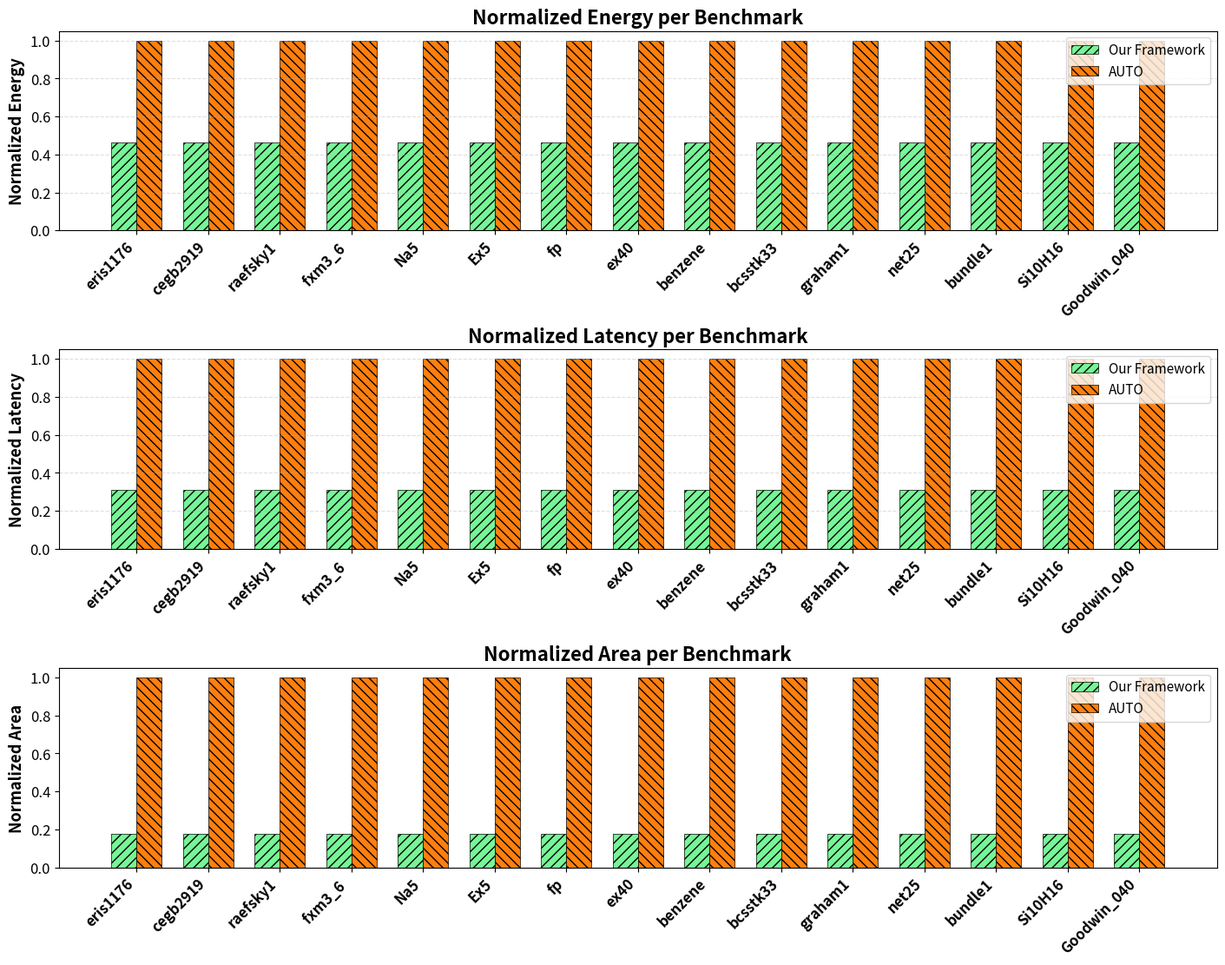

This chart was generated by the following Python code:
import math
from dataclasses import dataclass

MULTIPLIER_BITS = 32
PRODUCT_BITS = 2 * MULTIPLIER_BITS   # 64 for 32x32 multiplication


class DeviceParams:
    # Energy (fJ)
    E_SET = 23.8
    E_RESET = 0.32
    E_GATE = 0.29

    # Latency (ns)
    T_GATE = 1.1
    T_INIT = 1.0


class GateParams:
    NOR_COUNT: int = 0
    AND_COUNT: int = 0
    NOT_COUNT: int = 0
    COPY_COUNT: int = 0
    TOTAL_AREA: int = 0

    def __init__(self, nor_count, not_count, and_count, copy_count, total_area):
        self.NOR_COUNT = nor_count
        self.NOT_COUNT = not_count
        self.AND_COUNT = and_count
        self.COPY_COUNT = copy_count
        self.TOTAL_AREA = total_area


class MultiplierNorConst(GateParams):
    def __init__(self):
        super().__init__(nor_count=9183, not_count=3429, and_count=0, copy_count=11003, total_area=47 * 512)


class MultiplierConst(GateParams):
    def __init__(self):
        super().__init__(nor_count=5119, not_count=934, and_count=3265, copy_count=7807, total_area=8 * 512)


class AdderNorConst(GateParams):
    def __init__(self):
        # This is your baseline adder, assumed to correspond to 64-bit
        super().__init__(nor_count=624, not_count=201, and_count=0, copy_count=232, total_area=3 * 512)


class AdderConst(GateParams):
    def __init__(self):
        # This is your baseline adder, assumed to correspond to 64-bit
        super().__init__(nor_count=376, not_count=16, and_count=136, copy_count=350, total_area=3 * 128)


class EvaluationCost:
    e_nor: float
    e_and: float
    e_not: float
    e_copy: float
    e_inter: float

    t_gate: float
    t_inter: float

    total_energy: float = 0.0
    total_latency: float = 0.0
    total_area: float = 0.0

    gateParams: GateParams = None
    is_nor_only: bool = False

    def __init__(self, K: int, device_params: DeviceParams, gateCount: GateParams):
        self.e_nor = device_params.E_SET + device_params.E_GATE
        self.e_not = device_params.E_SET + device_params.E_GATE

        self.e_and = device_params.E_RESET + device_params.E_GATE
        self.e_copy = device_params.E_RESET + device_params.E_GATE

        # baseline inter-copy cost for K-bit transfer
        self.e_inter = K * self.e_copy

        self.t_gate = device_params.T_INIT + device_params.T_GATE
        self.t_inter = K * self.t_gate

        self.gateParams = gateCount
        self.is_nor_only = gateCount.AND_COUNT == 0

    def _calculate_energy(self) -> None:
        self.total_energy = (
            self.gateParams.NOR_COUNT * self.e_nor
            + self.gateParams.AND_COUNT * self.e_and
            + self.gateParams.NOT_COUNT * self.e_not
        )

        if self.is_nor_only:
            self.total_energy += self.gateParams.COPY_COUNT * self.e_inter
        else:
            self.total_energy += self.gateParams.COPY_COUNT * self.e_copy

    def _calculate_latency(self) -> None:
        self.total_latency = self.t_gate * (
            self.gateParams.NOR_COUNT
            + self.gateParams.AND_COUNT
            + self.gateParams.NOT_COUNT
        )

        if self.is_nor_only:
            self.total_latency += self.gateParams.COPY_COUNT * self.t_inter
        else:
            self.total_latency += self.gateParams.COPY_COUNT * self.t_gate

    def calculate(self) -> None:
        self._calculate_energy()
        self._calculate_latency()
        self.total_area = self.gateParams.TOTAL_AREA

    def get_results(self):
        return {
            "energy": self.total_energy,
            "latency": self.total_latency,
            "area": self.total_area
        }


# -----------------------------
# Helper functions
# -----------------------------

def ceil_log2(x: int) -> int:
    if x <= 1:
        return 0
    return math.ceil(math.log2(x))


def running_sum_width(num_products_accumulated: int, input_bits: int = MULTIPLIER_BITS) -> int:
    """
    Width of partial sum after accumulating `num_products_accumulated` products.
    Product width = 2 * input_bits.
    Sum width grows by ceil(log2(k)).
    """
    product_bits = 2 * input_bits
    return product_bits + ceil_log2(num_products_accumulated)


def scaled_adder_energy(base_adder_cost: EvaluationCost, width_bits: int, base_bits: int = PRODUCT_BITS) -> float:
    """
    Scale adder energy linearly with width.
    Baseline adder_cost corresponds to base_bits-wide addition.
    """
    return base_adder_cost.total_energy * (width_bits / base_bits)


def scaled_adder_latency(base_adder_cost: EvaluationCost, width_bits: int, base_bits: int = PRODUCT_BITS) -> float:
    """
    Scale adder latency linearly with width.
    """
    return base_adder_cost.total_latency * (width_bits / base_bits)


def scaled_adder_area(base_adder_cost: EvaluationCost, width_bits: int, base_bits: int = PRODUCT_BITS) -> float:
    """
    Scale adder area linearly with width.
    """
    return base_adder_cost.total_area * (width_bits / base_bits)


def inter_move_energy_for_bits(adder_cost: EvaluationCost, width_bits: int) -> float:
    """
    Inter-crossbar movement energy for transferring `width_bits`.
    Uses per-bit copy cost.
    """
    return width_bits * adder_cost.e_copy


def inter_move_latency_for_bits(adder_cost: EvaluationCost, width_bits: int) -> float:
    """
    Inter-crossbar movement latency for transferring `width_bits`.
    Uses per-bit gate latency.
    """
    return width_bits * adder_cost.t_gate


# -----------------------------
# Revised MVM models
# -----------------------------

def evaluate_MVM_cost_3D(dimension: int, multiplier_cost: EvaluationCost, adder_cost: EvaluationCost):
    if multiplier_cost.is_nor_only != adder_cost.is_nor_only and multiplier_cost.is_nor_only is True:
        raise ValueError("Incompatible gate configurations")

    if dimension <= 0:
        return 0.0, 0.0, 0.0

    multiplier_cost.calculate()
    adder_cost.calculate()

    # Multiplications: still one per vector element
    total_energy = dimension * multiplier_cost.total_energy
    total_latency = dimension * multiplier_cost.total_latency
    total_area = dimension * multiplier_cost.total_area

    # Additions: width grows with the accumulated partial sum
    # Sequential accumulation model:
    # step k means summing k-th product into running sum
    for k in range(2, dimension + 1):
        w = running_sum_width(k, MULTIPLIER_BITS)

        total_energy += scaled_adder_energy(adder_cost, w)
        total_latency += scaled_adder_latency(adder_cost, w)
        total_area += scaled_adder_area(adder_cost, w)

    # 3D movement model:
    # your original model used:
    # if dimension <= 11: k = 0 else k = ceil((dimension - 11)/10)
    # and movement count = dimension + k + 1
    # keep that structure, but movement width now grows with partial-sum width
    if dimension <= 11:
        spill_groups = 0
    else:
        spill_groups = (dimension - 11 + 9) // 10

    move_count = dimension + spill_groups + 1

    # Use final accumulator width for transferred partial sums
    final_width = running_sum_width(dimension, MULTIPLIER_BITS)

    total_energy += move_count * inter_move_energy_for_bits(adder_cost, final_width)
    total_latency += move_count * inter_move_latency_for_bits(adder_cost, final_width)

    return total_energy, total_latency, total_area


def evaluate_MVM_cost_2D(dimension: int, multiplier_cost: EvaluationCost, adder_cost: EvaluationCost):
    if multiplier_cost.is_nor_only != adder_cost.is_nor_only and multiplier_cost.is_nor_only is False:
        raise ValueError("Incompatible gate configurations")

    if dimension <= 0:
        return 0.0, 0.0, 0.0

    multiplier_cost.calculate()
    adder_cost.calculate()

    # Multiplications
    total_energy = dimension * multiplier_cost.total_energy
    total_latency = dimension * multiplier_cost.total_latency
    total_area = dimension * multiplier_cost.total_area

    # Additions with growing width
    for k in range(2, dimension + 1):
        w = running_sum_width(k, MULTIPLIER_BITS)

        total_energy += scaled_adder_energy(adder_cost, w)
        total_latency += scaled_adder_latency(adder_cost, w)
        total_area += scaled_adder_area(adder_cost, w)

    # 2D movement model:
    # keep your "2 * dimension" transfer structure,
    # but move width-sensitive partial sums instead of fixed 64-bit values
    final_width = running_sum_width(dimension, MULTIPLIER_BITS)
    move_count = 2 * dimension

    total_energy += move_count * inter_move_energy_for_bits(adder_cost, final_width)
    total_latency += move_count * inter_move_latency_for_bits(adder_cost, final_width)

    return total_energy, total_latency, total_area


# ...existing code...
import os
import numpy as np
import matplotlib.pyplot as plt
from pathlib import Path
import csv

def plot_bar_chart(norm_energy_3d, norm_latency_3d, norm_area_3d, norm_energy_2d, norm_latency_2d, norm_area_2d):
    x = np.arange(len(norm_energy_3d))
    width = 0.35

    fig, axes = plt.subplots(3, 1, figsize=(14, 11), constrained_layout=True)

    # hatch patterns and colors (choose contrasting patterns)
    hatch_3d = "///"
    hatch_2d = "\\\\\\"

    # font settings
    title_fs = 16
    label_fs = 13
    xtick_fs = 12
    ytick_fs = 12
    legend_fs = 11
    xtick_rotation = 45
    xtick_ha = 'right'
    benchmark_label_weight = 'bold'
    title_weight = 'bold'
    label_weight = 'bold'

    ax = axes[0]
    b1 = ax.bar(x - width/2, norm_energy_3d, width, label='Our Framework',
                color='#76f597', edgecolor='black', linewidth=0.5, hatch=hatch_3d)
    b2 = ax.bar(x + width/2, norm_energy_2d, width, label='AUTO',
                color='#ff7f0e', edgecolor='black', linewidth=0.5, hatch=hatch_2d)
    ax.set_ylabel('Normalized Energy', fontsize=label_fs, fontweight=label_weight)
    ax.set_title('Normalized Energy per Benchmark', fontsize=title_fs, fontweight=title_weight)
    ax.set_xticks(x)
    ax.set_xticklabels(benchmarks, rotation=xtick_rotation, ha=xtick_ha, fontsize=xtick_fs, fontweight=benchmark_label_weight)
    ax.tick_params(axis='y', labelsize=ytick_fs)
    ax.legend(fontsize=legend_fs)
    ax.grid(axis='y', linestyle='--', alpha=0.4)

    ax2 = axes[1]
    b3 = ax2.bar(x - width/2, norm_latency_3d, width, label='Our Framework',
                 color='#76f597', edgecolor='black', linewidth=0.5, hatch=hatch_3d)
    b4 = ax2.bar(x + width/2, norm_latency_2d, width, label='AUTO',
                 color='#ff7f0e', edgecolor='black', linewidth=0.5, hatch=hatch_2d)
    ax2.set_ylabel('Normalized Latency', fontsize=label_fs, fontweight=label_weight)
    ax2.set_title('Normalized Latency per Benchmark', fontsize=title_fs, fontweight=title_weight)
    ax2.set_xticks(x)
    ax2.set_xticklabels(benchmarks, rotation=xtick_rotation, ha=xtick_ha, fontsize=xtick_fs, fontweight=benchmark_label_weight)
    ax2.tick_params(axis='y', labelsize=ytick_fs)
    ax2.legend(fontsize=legend_fs)
    ax2.grid(axis='y', linestyle='--', alpha=0.4)

    ax3 = axes[2]
    b5 = ax3.bar(x - width/2, norm_area_3d, width, label='Our Framework',
                 color='#76f597', edgecolor='black', linewidth=0.5, hatch=hatch_3d)
    b6 = ax3.bar(x + width/2, norm_area_2d, width, label='AUTO',
                 color='#ff7f0e', edgecolor='black', linewidth=0.5, hatch=hatch_2d)
    ax3.set_ylabel('Normalized Area', fontsize=label_fs, fontweight=label_weight)
    ax3.set_title('Normalized Area per Benchmark', fontsize=title_fs, fontweight=title_weight)
    ax3.set_xticks(x)
    ax3.set_xticklabels(benchmarks, rotation=xtick_rotation, ha=xtick_ha, fontsize=xtick_fs, fontweight=benchmark_label_weight)
    ax3.tick_params(axis='y', labelsize=ytick_fs)
    ax3.legend(fontsize=legend_fs)

    # increase tick label weight for y-axis as well
    for a in axes:
        for label in a.get_yticklabels():
            label.set_fontsize(ytick_fs)
            label.set_fontweight('normal')

    outdir = Path("data/plots")
    outdir.mkdir(parents=True, exist_ok=True)
    outpath_svg = outdir / "mvm_costs_normalized.svg"
    outpath_pdf = outdir / "mvm_costs_normalized.pdf"
    # save as vector formats
    fig.savefig(outpath_svg, dpi=300, format="svg")
    fig.savefig(outpath_pdf, dpi=300, format="pdf")
    print(f"Saved normalized bar chart to {outpath_svg} and {outpath_pdf}")

    csv_path = outdir / "mvm_costs_normalized.csv"
    with csv_path.open("w", newline="") as cf:
        writer = csv.writer(cf)
        writer.writerow([
            "benchmark", "dimension",
            "energy_3d", "energy_2d", "norm_energy_3d", "norm_energy_2d",
            "latency_3d", "latency_2d", "norm_latency_3d", "norm_latency_2d",
            "area_3d", "area_2d", "norm_area_3d", "norm_area_2d"
        ])
        for i, name in enumerate(benchmarks):
            writer.writerow([
                name,
                dimensions[i],
                energies_3d[i], energies_2d[i], float(norm_energy_3d[i]), float(norm_energy_2d[i]),
                latencies_3d[i], latencies_2d[i], float(norm_latency_3d[i]), float(norm_latency_2d[i]),
                areas_3d[i], areas_2d[i], float(norm_area_3d[i]), float(norm_area_2d[i])
            ])
    print(f"Wrote CSV summary to {csv_path}")

    # also print a small table to stdout
    for i, name in enumerate(benchmarks):
        print(f"{name}: energy 3D={energies_3d[i]:.3e}, 2D={energies_2d[i]:.3e} | latency 3D={latencies_3d[i]:.3e}, 2D={latencies_2d[i]:.3e}")


def plot_normalized_comparison_and_save(
    norm_energy_3d, norm_latency_3d, norm_area_3d,
    norm_energy_2d, norm_latency_2d, norm_area_2d,
    benchmarks,
    dimensions,
    energies_3d=None, energies_2d=None,
    latencies_3d=None, latencies_2d=None,
    areas_3d=None, areas_2d=None,
    outdir="data/plots"
):
    """
    Saves multiple comparison plots as PDF and writes CSV summaries.

    Required inputs:
        norm_energy_3d, norm_latency_3d, norm_area_3d
        norm_energy_2d, norm_latency_2d, norm_area_2d
        benchmarks
        dimensions

    Optional raw values:
        energies_3d, energies_2d,
        latencies_3d, latencies_2d,
        areas_3d, areas_2d
    """

    outdir = Path(outdir)
    outdir.mkdir(parents=True, exist_ok=True)

    # convert to numpy
    norm_energy_3d = np.asarray(norm_energy_3d, dtype=float)
    norm_latency_3d = np.asarray(norm_latency_3d, dtype=float)
    norm_area_3d = np.asarray(norm_area_3d, dtype=float)

    norm_energy_2d = np.asarray(norm_energy_2d, dtype=float)
    norm_latency_2d = np.asarray(norm_latency_2d, dtype=float)
    norm_area_2d = np.asarray(norm_area_2d, dtype=float)

    x = np.arange(len(benchmarks))

    # font settings
    title_fs = 16
    label_fs = 13
    xtick_fs = 11
    ytick_fs = 11
    legend_fs = 11
    xtick_rotation = 45
    xtick_ha = "right"

    def _save_metric_csv(metric_name, v3d, v2d):
        csv_path = outdir / f"{metric_name.lower()}_normalized_comparison.csv"
        percent_diff = (v3d - v2d) / v2d * 100.0
        abs_diff = v3d - v2d

        with csv_path.open("w", newline="") as cf:
            writer = csv.writer(cf)
            writer.writerow([
                "benchmark",
                "dimension",
                f"{metric_name.lower()}_3d",
                f"{metric_name.lower()}_2d",
                "absolute_difference_3d_minus_2d",
                "percent_difference_3d_vs_2d"
            ])
            for i, b in enumerate(benchmarks):
                writer.writerow([
                    b,
                    dimensions[i],
                    float(v3d[i]),
                    float(v2d[i]),
                    float(abs_diff[i]),
                    float(percent_diff[i])
                ])
        print(f"Wrote {metric_name} CSV to {csv_path}")

    def _plot_zoomed_line(metric_name, v3d, v2d):
        fig, ax = plt.subplots(figsize=(14, 5))
        combined = np.concatenate([v3d, v2d])
        spread = combined.max() - combined.min()
        margin = 0.1 * spread if spread > 0 else 1e-6

        ax.plot(x, v3d, marker='o', label='Our Framework')
        ax.plot(x, v2d, marker='s', label='AUTO')

        ax.set_ylim(combined.min() - margin, combined.max() + margin)
        ax.set_xlabel("Benchmark", fontsize=label_fs, fontweight='bold')
        ax.set_ylabel(f"Normalized {metric_name}", fontsize=label_fs, fontweight='bold')
        ax.set_title(f"{metric_name}: Zoomed Comparison", fontsize=title_fs, fontweight='bold')
        ax.set_xticks(x)
        ax.set_xticklabels(benchmarks, rotation=xtick_rotation, ha=xtick_ha, fontsize=xtick_fs, fontweight='bold')
        ax.tick_params(axis='y', labelsize=ytick_fs)
        ax.legend(fontsize=legend_fs)
        ax.grid(True, linestyle='--', alpha=0.4)

        outpath = outdir / f"{metric_name.lower()}_zoomed_line.pdf"
        fig.savefig(outpath, dpi=300, format="pdf", bbox_inches="tight")
        plt.close(fig)
        print(f"Saved {metric_name} zoomed line plot to {outpath}")

    def _plot_percent_diff(metric_name, v3d, v2d):
        fig, ax = plt.subplots(figsize=(14, 5))
        percent_diff = (v3d - v2d) / v2d * 100.0

        ax.plot(x, percent_diff, marker='o')
        ax.set_xlabel("Benchmark", fontsize=label_fs, fontweight='bold')
        ax.set_ylabel("Difference (%)", fontsize=label_fs, fontweight='bold')
        ax.set_title(f"{metric_name}: Percentage Difference (3D vs 2D)", fontsize=title_fs, fontweight='bold')
        ax.set_xticks(x)
        ax.set_xticklabels(benchmarks, rotation=xtick_rotation, ha=xtick_ha, fontsize=xtick_fs, fontweight='bold')
        ax.tick_params(axis='y', labelsize=ytick_fs)
        ax.grid(True, linestyle='--', alpha=0.4)

        outpath = outdir / f"{metric_name.lower()}_percent_difference.pdf"
        fig.savefig(outpath, dpi=300, format="pdf", bbox_inches="tight")
        plt.close(fig)
        print(f"Saved {metric_name} percent difference plot to {outpath}")

    def _plot_absolute_diff(metric_name, v3d, v2d):
        fig, ax = plt.subplots(figsize=(14, 5))
        abs_diff = v3d - v2d

        ax.plot(x, abs_diff, marker='o')
        ax.set_xlabel("Benchmark", fontsize=label_fs, fontweight='bold')
        ax.set_ylabel("Absolute Difference", fontsize=label_fs, fontweight='bold')
        ax.set_title(f"{metric_name}: Absolute Difference (3D - 2D)", fontsize=title_fs, fontweight='bold')
        ax.set_xticks(x)
        ax.set_xticklabels(benchmarks, rotation=xtick_rotation, ha=xtick_ha, fontsize=xtick_fs, fontweight='bold')
        ax.tick_params(axis='y', labelsize=ytick_fs)
        ax.grid(True, linestyle='--', alpha=0.4)

        outpath = outdir / f"{metric_name.lower()}_absolute_difference.pdf"
        fig.savefig(outpath, dpi=300, format="pdf", bbox_inches="tight")
        plt.close(fig)
        print(f"Saved {metric_name} absolute difference plot to {outpath}")

    def _plot_mean_range(metric_name, v3d, v2d):
        fig, ax = plt.subplots(figsize=(7, 5))

        mean3d = np.mean(v3d)
        mean2d = np.mean(v2d)

        err3d = [[mean3d - np.min(v3d)], [np.max(v3d) - mean3d]]
        err2d = [[mean2d - np.min(v2d)], [np.max(v2d) - mean2d]]

        ax.errorbar([0], [mean3d], yerr=err3d, fmt='o', label='Our Framework')
        ax.errorbar([1], [mean2d], yerr=err2d, fmt='o', label='AUTO')

        ax.set_xticks([0, 1])
        ax.set_xticklabels(["Our Framework", "AUTO"], fontsize=xtick_fs, fontweight='bold')
        ax.set_ylabel(f"Normalized {metric_name}", fontsize=label_fs, fontweight='bold')
        ax.set_title(f"{metric_name}: Mean ± Range", fontsize=title_fs, fontweight='bold')
        ax.tick_params(axis='y', labelsize=ytick_fs)
        ax.legend(fontsize=legend_fs)
        ax.grid(True, linestyle='--', alpha=0.4)

        outpath = outdir / f"{metric_name.lower()}_mean_range.pdf"
        fig.savefig(outpath, dpi=300, format="pdf", bbox_inches="tight")
        plt.close(fig)
        print(f"Saved {metric_name} mean-range plot to {outpath}")

        print(f"\n--- {metric_name} Summary ---")
        print(f"Our Framework -> mean={mean3d:.8f}, min={np.min(v3d):.8f}, max={np.max(v3d):.8f}")
        print(f"AUTO          -> mean={mean2d:.8f}, min={np.min(v2d):.8f}, max={np.max(v2d):.8f}")

    # master csv with everything
    master_csv = outdir / "all_normalized_comparisons.csv"
    with master_csv.open("w", newline="") as cf:
        writer = csv.writer(cf)
        writer.writerow([
            "benchmark", "dimension",
            "norm_energy_3d", "norm_energy_2d",
            "norm_latency_3d", "norm_latency_2d",
            "norm_area_3d", "norm_area_2d",
            "energy_percent_diff", "latency_percent_diff", "area_percent_diff",
            "energy_abs_diff", "latency_abs_diff", "area_abs_diff",
            "energy_3d_raw", "energy_2d_raw",
            "latency_3d_raw", "latency_2d_raw",
            "area_3d_raw", "area_2d_raw"
        ])

        for i, b in enumerate(benchmarks):
            writer.writerow([
                b,
                dimensions[i],
                float(norm_energy_3d[i]), float(norm_energy_2d[i]),
                float(norm_latency_3d[i]), float(norm_latency_2d[i]),
                float(norm_area_3d[i]), float(norm_area_2d[i]),
                float((norm_energy_3d[i] - norm_energy_2d[i]) / norm_energy_2d[i] * 100.0),
                float((norm_latency_3d[i] - norm_latency_2d[i]) / norm_latency_2d[i] * 100.0),
                float((norm_area_3d[i] - norm_area_2d[i]) / norm_area_2d[i] * 100.0),
                float(norm_energy_3d[i] - norm_energy_2d[i]),
                float(norm_latency_3d[i] - norm_latency_2d[i]),
                float(norm_area_3d[i] - norm_area_2d[i]),
                None if energies_3d is None else energies_3d[i],
                None if energies_2d is None else energies_2d[i],
                None if latencies_3d is None else latencies_3d[i],
                None if latencies_2d is None else latencies_2d[i],
                None if areas_3d is None else areas_3d[i],
                None if areas_2d is None else areas_2d[i],
            ])
    print(f"Wrote master CSV to {master_csv}")

    # per-metric csv
    _save_metric_csv("Energy", norm_energy_3d, norm_energy_2d)
    _save_metric_csv("Latency", norm_latency_3d, norm_latency_2d)
    _save_metric_csv("Area", norm_area_3d, norm_area_2d)

    # plots
    _plot_zoomed_line("Energy", norm_energy_3d, norm_energy_2d)
    _plot_percent_diff("Energy", norm_energy_3d, norm_energy_2d)
    _plot_absolute_diff("Energy", norm_energy_3d, norm_energy_2d)
    _plot_mean_range("Energy", norm_energy_3d, norm_energy_2d)

    _plot_zoomed_line("Latency", norm_latency_3d, norm_latency_2d)
    _plot_percent_diff("Latency", norm_latency_3d, norm_latency_2d)
    _plot_absolute_diff("Latency", norm_latency_3d, norm_latency_2d)
    _plot_mean_range("Latency", norm_latency_3d, norm_latency_2d)

    _plot_zoomed_line("Area", norm_area_3d, norm_area_2d)
    _plot_percent_diff("Area", norm_area_3d, norm_area_2d)
    _plot_absolute_diff("Area", norm_area_3d, norm_area_2d)
    _plot_mean_range("Area", norm_area_3d, norm_area_2d)

if __name__ == "__main__":
    benchmarks = ['eris1176', 'cegb2919', 'raefsky1', 'fxm3_6 ', 'Na5', 'Ex5', 'fp', 'ex40', 'benzene', 'bcsstk33', 'graham1', 'net25', 'bundle1', 'Si10H16', 'Goodwin_040']
    dimensions = [1176, 2919, 3242, 5026, 5832, 6545, 7548, 7740, 8219, 8738, 9035, 9520, 10581, 17077, 17922]
    # benchmarks = ['a', 'b']
    # dimensions = [20, 41]
    multiplier_cost = EvaluationCost(K=4, device_params=DeviceParams(), gateCount=MultiplierConst())
    adder_cost = EvaluationCost(K=4, device_params=DeviceParams(), gateCount=AdderConst())
    
    multiplier_nor_cost = EvaluationCost(K=4, device_params=DeviceParams(), gateCount=MultiplierNorConst())
    adder_nor_cost = EvaluationCost(K=4, device_params=DeviceParams(), gateCount=AdderNorConst())

    multiplier_cost.calculate()
    adder_cost.calculate()
    multiplier_nor_cost.calculate()
    adder_nor_cost.calculate()

    print(multiplier_cost.get_results())
    print(adder_cost.get_results())
    print(multiplier_nor_cost.get_results())
    print(adder_nor_cost.get_results())


    energies_3d = []
    latencies_3d = []
    energies_2d = []
    latencies_2d = []
    areas_3d = []
    areas_2d = []

    for dimension in dimensions:
        e3, l3, a3 = evaluate_MVM_cost_3D(dimension, multiplier_cost, adder_cost)
        e2, l2, a2 = evaluate_MVM_cost_2D(dimension, multiplier_nor_cost, adder_nor_cost)
        energies_3d.append(e3)
        latencies_3d.append(l3)
        areas_3d.append(a3)
        energies_2d.append(e2)
        latencies_2d.append(l2)
        areas_2d.append(a2)

    # normalize per-benchmark (per index) so max(3D,2D) -> 1.0
    n = len(dimensions)
    norm_energy_3d = np.zeros(n)
    norm_energy_2d = np.zeros(n)
    norm_latency_3d = np.zeros(n)
    norm_latency_2d = np.zeros(n)
    norm_area_3d = np.zeros(n)
    norm_area_2d = np.zeros(n)

    for i in range(n):
        max_e = max(energies_3d[i], energies_2d[i], 1.0)
        norm_energy_3d[i] = energies_3d[i] / max_e
        norm_energy_2d[i] = energies_2d[i] / max_e

        max_l = max(latencies_3d[i], latencies_2d[i], 1.0)
        norm_latency_3d[i] = latencies_3d[i] / max_l
        norm_latency_2d[i] = latencies_2d[i] / max_l

        max_a = max(areas_3d[i], areas_2d[i], 1.0)
        norm_area_3d[i] = areas_3d[i] / max_a
        norm_area_2d[i] = areas_2d[i] / max_a
    
    print(norm_latency_2d)
    print(norm_area_3d)

    # plotting

    plot_bar_chart(norm_energy_3d, norm_latency_3d, norm_area_3d, norm_energy_2d, norm_latency_2d, norm_area_2d)
    # plot_normalized_comparison_and_save(norm_energy_3d, norm_latency_3d, norm_area_3d, norm_energy_2d, norm_latency_2d, norm_area_2d, benchmarks=benchmarks, dimensions=dimensions, energies_3d=energies_3d, energies_2d=energies_2d, latencies_3d=latencies_3d, latencies_2d=latencies_2d, areas_3d=areas_3d, areas_2d=areas_2d)
